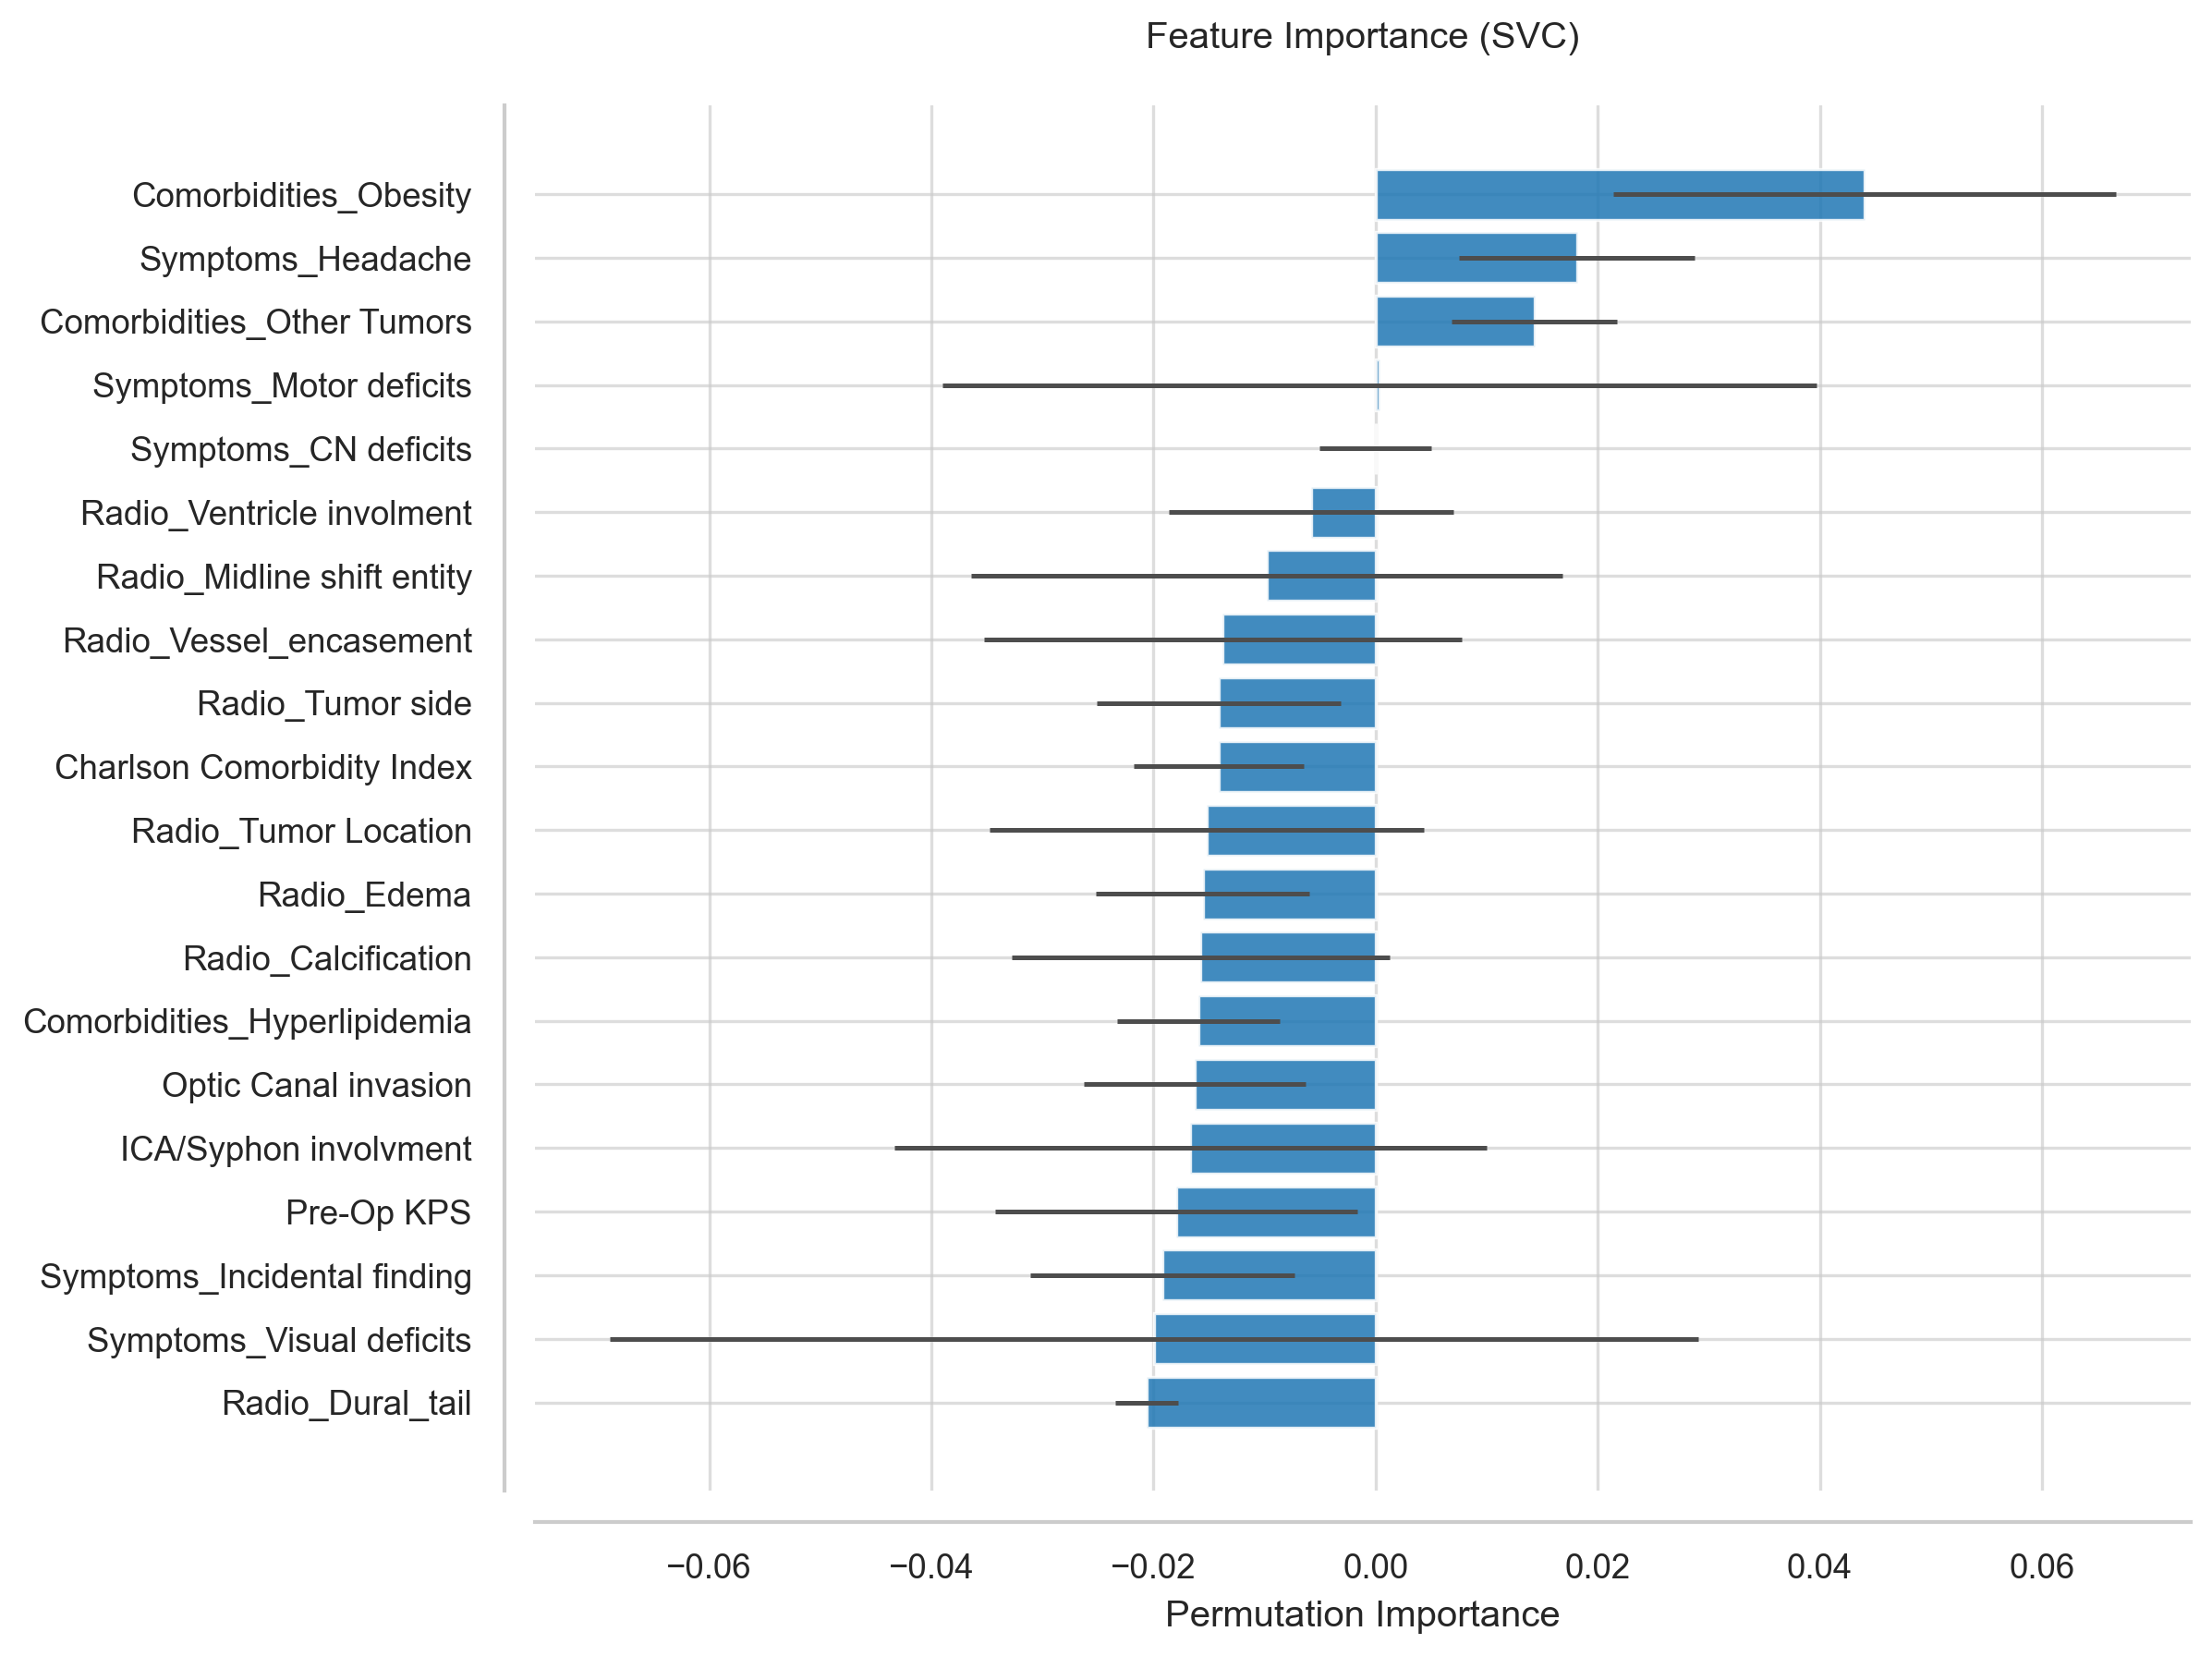

Source data for this figure (header and first rows):
Feature, Importance, Std
Comorbidities_Obesity, 0.04402, 0.0226
Symptoms_Headache, 0.01812, 0.01064
Comorbidities_Other Tumors, 0.01431, 0.007434
Symptoms_Motor deficits, 0.0003623, 0.03938
Symptoms_CN deficits, 1.1102230246251566e-17, 0.005027
Radio_Ventricle involment, -0.005797, 0.01282
Radio_Midline shift entity, -0.009783, 0.02665
Radio_Vessel_encasement, -0.01377, 0.02149
Radio_Tumor side, -0.01413, 0.011
Charlson Comorbidity Index, -0.01413, 0.007677
Radio_Tumor Location, -0.01522, 0.01956
Radio_Edema, -0.01558, 0.009593
Radio_Calcification, -0.01576, 0.01699
Comorbidities_Hyperlipidemia, -0.01594, 0.00735
Optic Canal invasion, -0.0163, 0.009972
ICA/Syphon involvment, -0.01667, 0.02668
Pre-Op KPS, -0.01793, 0.01632
Symptoms_Incidental finding, -0.0192, 0.01193
Symptoms_Visual deficits, -0.01993, 0.04899
Radio_Dural_tail, -0.02065, 0.00283
Radio_Cystic_necrosis, -0.02138, 0.01155
Radio_Hyperostosis, -0.02156, 0.01278
Symptoms_Hyperprolatinemia, -0.02192, 0.004107
Radio_Pre-Op max_axial_diam_mm, -0.02228, 0.03733
Radio_Bone_invasion, -0.02228, 0.01825
Symptoms_Aphasia/dysartria, -0.02373, 0.02716
Comorbidities_Hypertension, -0.03207, 0.02345
Age, -0.05815, 0.03222
Comorbidities_DM, -0.06178, 0.03825
ASA, -0.07264, 0.03455
